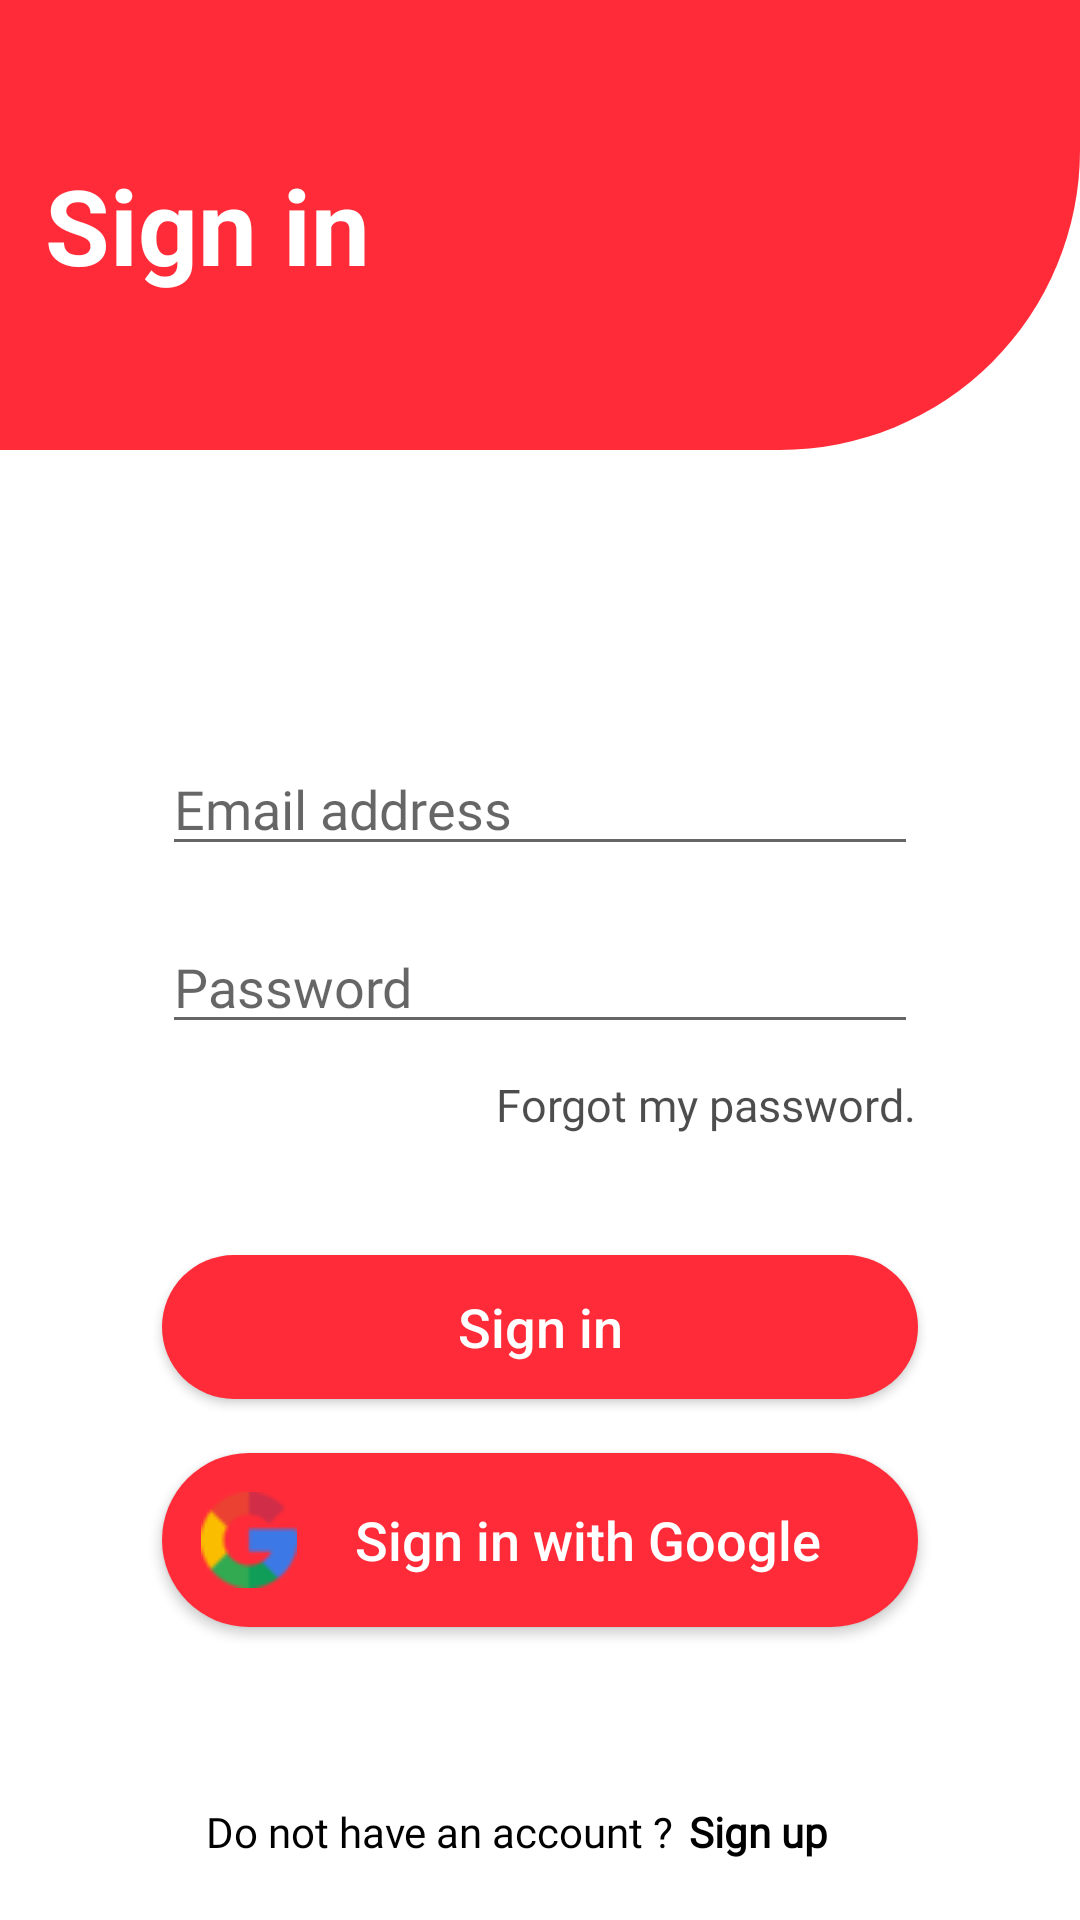

The Android layout XML behind this screen, and the referenced resources:
<!-- AndroidManifest.xml: application theme Theme.ToDoApp -->
<!-- res/layout/fragment_sign_in.xml -->
<?xml version="1.0" encoding="utf-8"?>
<RelativeLayout xmlns:android="http://schemas.android.com/apk/res/android"
    xmlns:tools="http://schemas.android.com/tools"
    android:layout_width="match_parent"
    android:layout_height="match_parent"
    style="@style/BACKGROUND"
    tools:context=".Fragments.signInFragment">

    <RelativeLayout
        android:layout_alignParentTop="true"
        android:layout_height="wrap_content"
        android:id="@+id/signInLogoLayout"
        android:layout_width="match_parent"
        android:minHeight="150dp"
        android:background="@drawable/logo_background_shape">

        <TextView
            android:layout_width="wrap_content"
            android:layout_height="wrap_content"
            android:layout_centerVertical="true"
            android:paddingLeft="15dp"
            android:text="@string/sign_in"
            android:textColor="@color/white"
            android:textSize="35sp"
            android:textStyle="bold" />

    </RelativeLayout>

    <LinearLayout
        android:id="@+id/signInContentLayout"
        android:layout_width="match_parent"
        android:layout_height="match_parent"
        android:layout_below="@+id/signInLogoLayout"
        android:gravity="center"
        android:orientation="vertical">

        <EditText
            android:id="@+id/editTxtEmail"
            style="@style/TEXT"
            android:layout_width="wrap_content"
            android:layout_height="wrap_content"
            android:ems="12"
            android:fontFamily="@font/roboto_regular"
            android:hint="@string/email_address"
            android:inputType="textEmailAddress" />

        <EditText
            android:id="@+id/editTxtPassword"
            style="@style/TEXT"
            android:layout_width="wrap_content"
            android:layout_height="wrap_content"
            android:layout_below="@+id/editTxtEmail"
            android:layout_marginTop="18dp"
            android:ems="12"
            android:fontFamily="@font/roboto_regular"
            android:hint="@string/password"
            android:inputType="textPassword" />

        <TextView
            android:id="@+id/txtForgotMyPassword"
            android:layout_width="wrap_content"
            android:layout_height="wrap_content"
            android:layout_marginStart="48dp"
            android:layout_marginTop="10dp"
            android:alpha="0.7"
            android:paddingStart="15dp"
            android:paddingBottom="15dp"
            style="@style/TEXT"
            android:fontFamily="@font/roboto_regular"
            android:text="@string/forgot_my_password"
            android:textSize="15sp" />

        <Button
            android:id="@+id/btnSignInToMainPage"
            android:layout_width="wrap_content"
            android:layout_height="wrap_content"
            android:layout_marginTop="25dp"
            android:background="@drawable/button_style"
            android:textAllCaps="false"
            android:ems="12"
            android:text="@string/sign_in"
            android:textColor="@color/white"
            android:textSize="18sp" />

        <Button
            android:id="@+id/btnSignInGoogle"
            android:layout_width="wrap_content"
            android:layout_height="wrap_content"
            android:padding="13dp"
            android:layout_marginTop="18dp"
            android:ems="12"
            android:textAllCaps="false"
            android:text="@string/sign_in_with_google"
            android:drawableStart="@drawable/google_icon"
            android:background="@drawable/button_style"
            android:textColor="@color/white"
            android:textSize="18sp"/>
    </LinearLayout>

    <RelativeLayout
        android:id="@+id/signInRelativeLayout"
        android:layout_width="match_parent"
        android:layout_height="wrap_content"
        android:gravity="center|bottom"
        android:paddingBottom="20dp"
        android:layout_alignParentBottom="true">

        <TextView
            android:id="@+id/txtDoNotHaveAccount"
            style="@style/TEXT"
            android:layout_width="wrap_content"
            android:layout_height="wrap_content"
            android:paddingTop="15dp"
            android:fontFamily="@font/roboto_regular"
            android:text="@string/dont_have_an_account" />

        <TextView
            android:id="@+id/txtSignUp"
            android:layout_width="wrap_content"
            android:layout_height="wrap_content"
            android:layout_marginStart="5dp"
            style="@style/TEXT"
            android:layout_toEndOf="@+id/txtDoNotHaveAccount"
            android:fontFamily="@font/roboto_regular"
            android:paddingTop="15dp"
            android:paddingEnd="15dp"
            android:text="@string/sign_up"
            android:textStyle="bold" />
    </RelativeLayout>
</RelativeLayout>
<!-- resources referenced by this layout -->
<resources>
  <color name="white">#FFFFFFFF</color>
  <!-- drawable button_style (drawable) -->
  <?xml version="1.0" encoding="utf-8"?>
  <shape xmlns:android="http://schemas.android.com/apk/res/android"
      android:shape="rectangle">
      <solid android:color="@color/btnThemeColor"/>
      <corners android:radius="80dp"/>
  </shape>
  <!-- drawable google_icon: png bitmap (drawable-v24, 1910 bytes) -->
  <!-- drawable logo_background_shape (drawable) -->
  <?xml version="1.0" encoding="utf-8"?>
  <shape xmlns:android="http://schemas.android.com/apk/res/android"
      android:shape="rectangle">
      <solid android:color="@color/theme" />
      <corners android:bottomRightRadius="100dp" />
  </shape>
  <string name="dont_have_an_account">Do not have an account ?</string>
  <string name="email_address">Email address</string>
  <string name="forgot_my_password">Forgot my password.</string>
  <string name="password">Password</string>
  <string name="sign_in">Sign in</string>
  <string name="sign_in_with_google">Sign in with Google</string>
  <string name="sign_up">Sign up</string>
  <style name="BACKGROUND">
              <item name="android:background">#FFFFFF</item>
          </style>
  <style name="TEXT">
              <item name="android:textColor">#000000</item>
          </style>
  <style name="Theme.ToDoApp" parent="Theme.AppCompat.Light.NoActionBar">
          
          <item name="colorPrimary">@color/purple_500</item>
          <item name="colorPrimaryVariant">@color/purple_700</item>
          <item name="colorOnPrimary">@color/white</item>
          
          <item name="colorSecondary">@color/teal_200</item>
          <item name="colorSecondaryVariant">@color/teal_700</item>
          <item name="colorOnSecondary">@color/black</item>
          
          <item name="android:statusBarColor">@color/theme</item>
          
          <item name="popupMenuStyle">@style/PopupMenu</item>
      </style>
  <color name="btnThemeColor">#FF2B38</color>
  <color name="theme">#FF2B38</color>
  <color name="purple_500">#FF6200EE</color>
  <color name="purple_700">#FF3700B3</color>
  <color name="teal_200">#FF03DAC5</color>
  <color name="teal_700">#FF018786</color>
  <color name="black">#FF000000</color>
  <style name="PopupMenu" parent="Widget.AppCompat.PopupMenu">
          <item name="android:popupBackground">@drawable/popup_menu_style</item>
      </style>
</resources>
